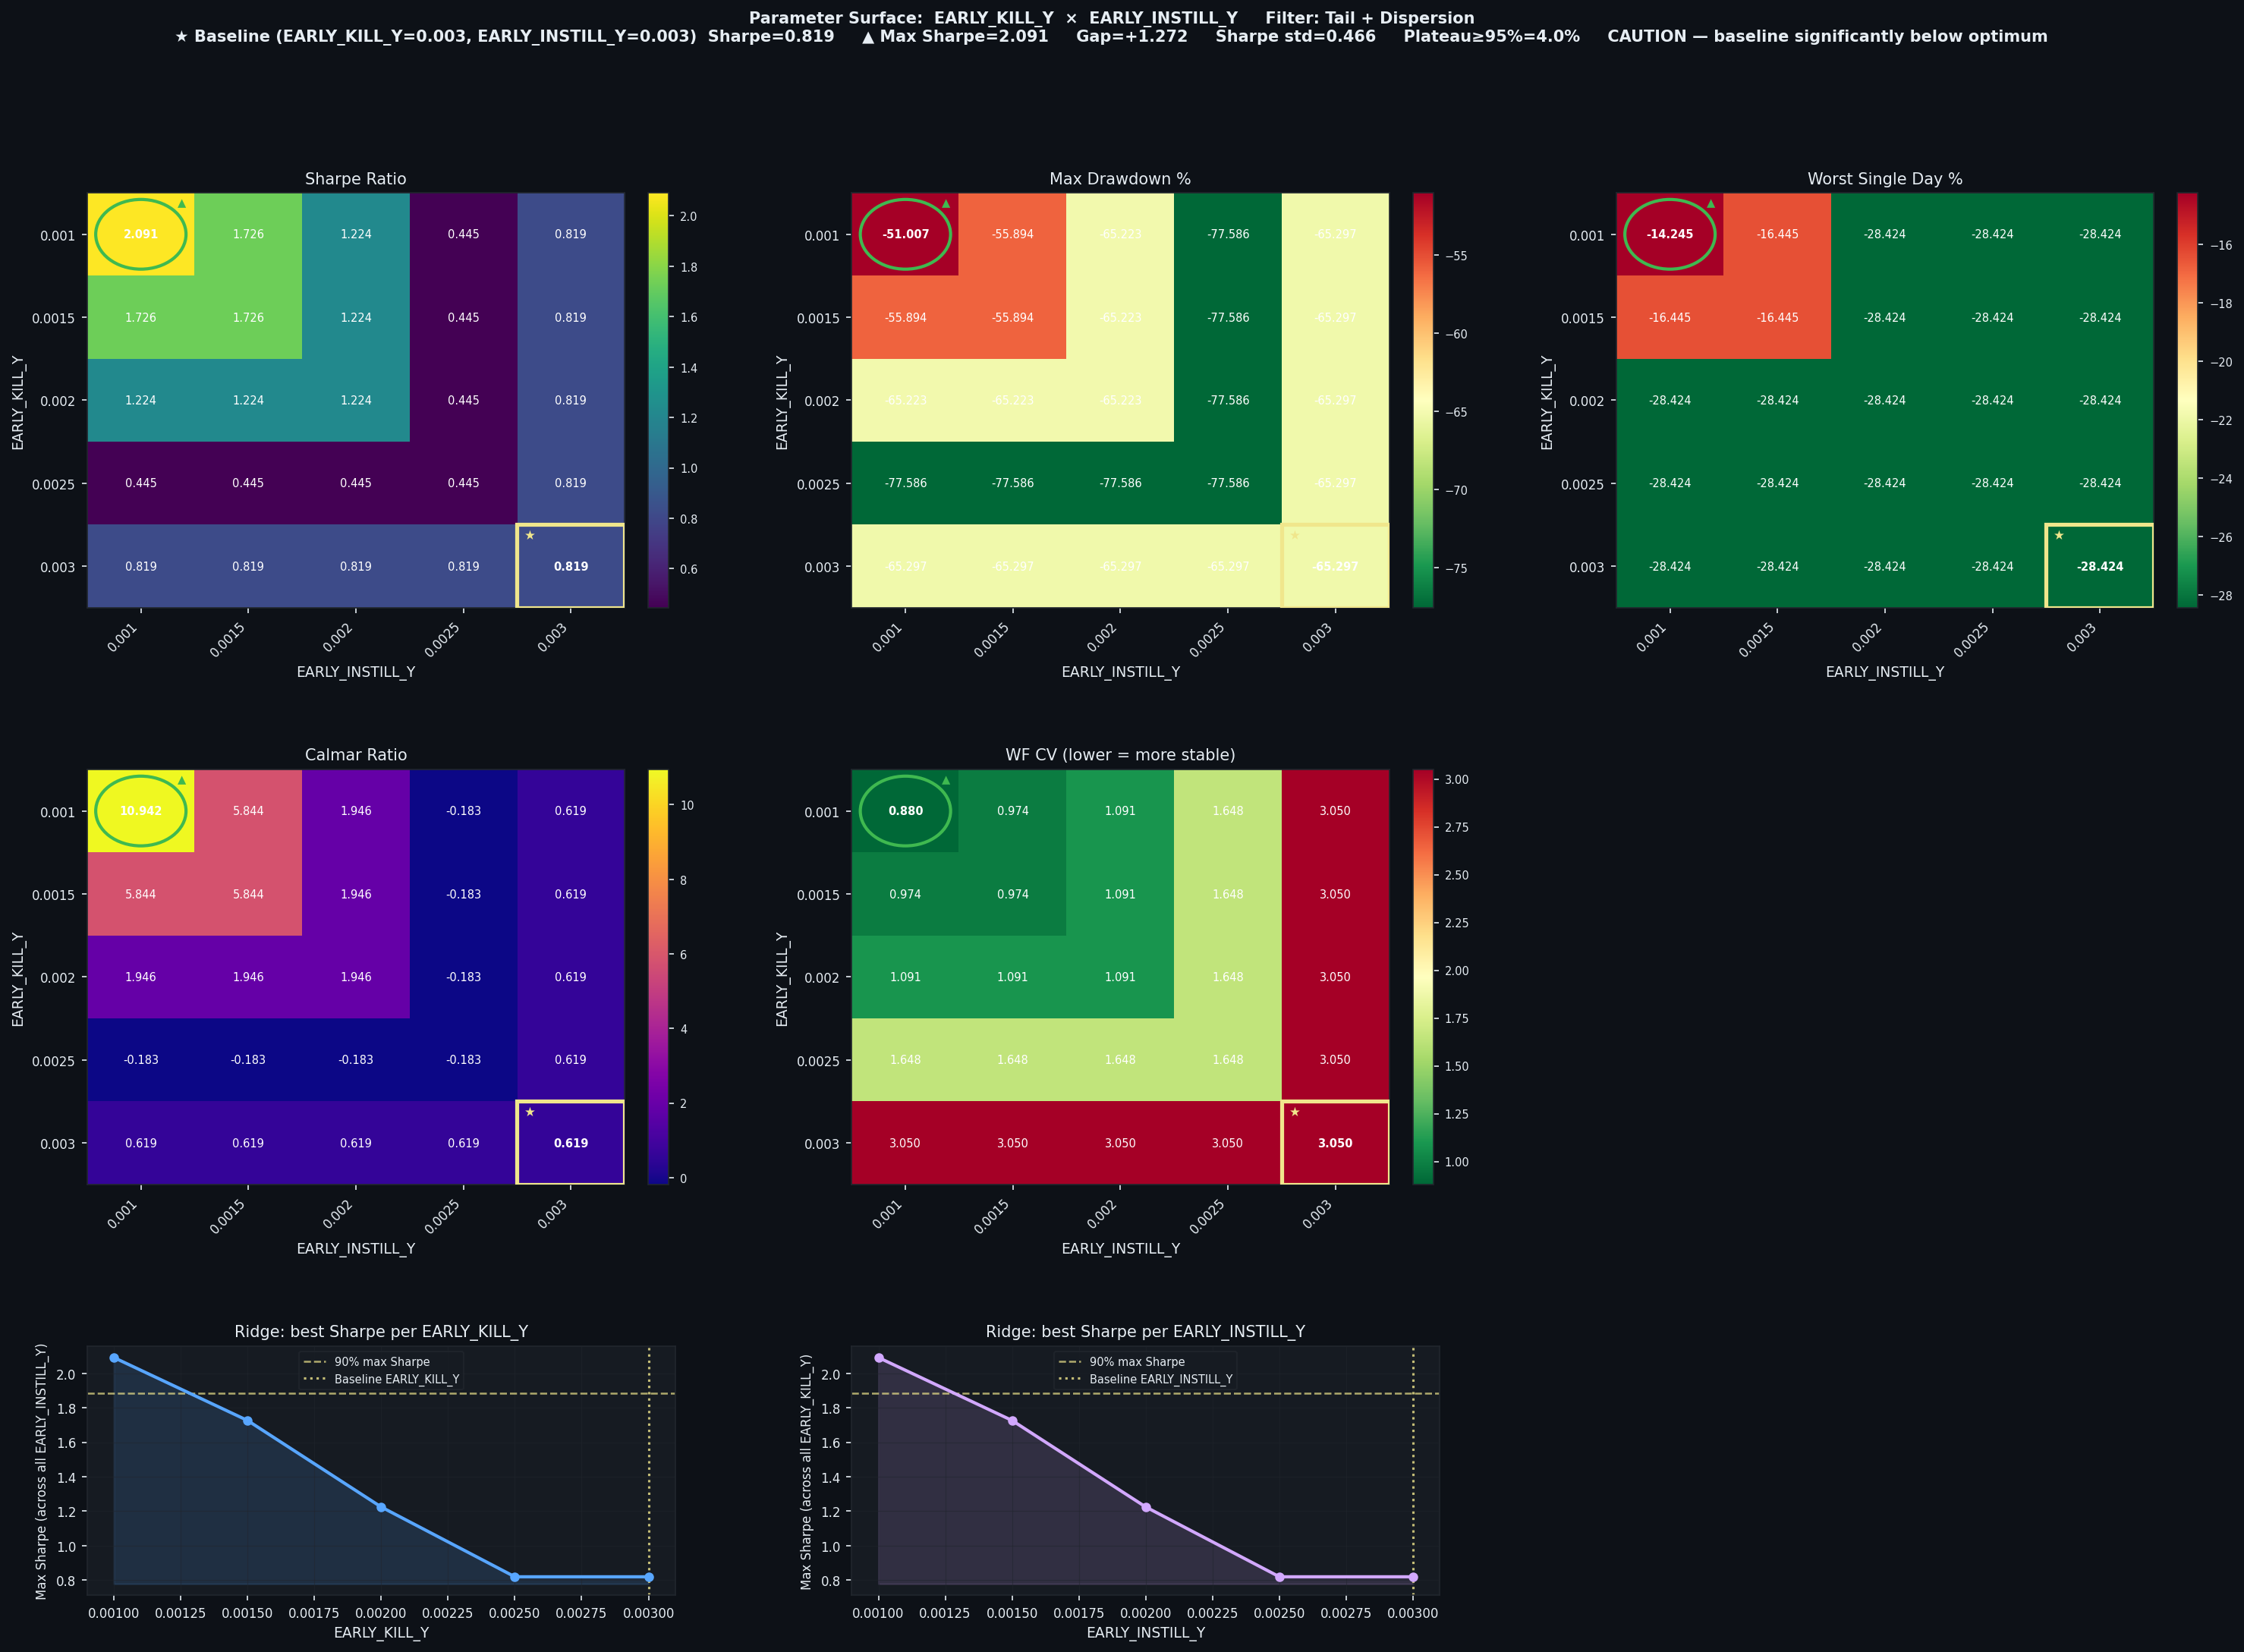

Data behind this chart, as committed beside it:
EARLY_KILL_Y, EARLY_INSTILL_Y, Sharpe, CAGR%, MaxDD%, Worst1D%, Calmar, WF_CV, baseline
0.001, 0.001, 2.091, 558.1, -51.01, -14.24, 10.94, 0.88, False
0.001, 0.0015, 1.726, 326.6, -55.89, -16.45, 5.844, 0.9742, False
0.001, 0.002, 1.224, 126.9, -65.22, -28.42, 1.946, 1.091, False
0.001, 0.0025, 0.4453, -14.21, -77.59, -28.42, -0.183, 1.648, False
0.001, 0.003, 0.8194, 40.42, -65.3, -28.42, 0.619, 3.05, False
0.0015, 0.001, 1.726, 326.6, -55.89, -16.45, 5.844, 0.9742, False
0.0015, 0.0015, 1.726, 326.6, -55.89, -16.45, 5.844, 0.9742, False
0.0015, 0.002, 1.224, 126.9, -65.22, -28.42, 1.946, 1.091, False
0.0015, 0.0025, 0.4453, -14.21, -77.59, -28.42, -0.183, 1.648, False
0.0015, 0.003, 0.8194, 40.42, -65.3, -28.42, 0.619, 3.05, False
0.002, 0.001, 1.224, 126.9, -65.22, -28.42, 1.946, 1.091, False
0.002, 0.0015, 1.224, 126.9, -65.22, -28.42, 1.946, 1.091, False
0.002, 0.002, 1.224, 126.9, -65.22, -28.42, 1.946, 1.091, False
0.002, 0.0025, 0.4453, -14.21, -77.59, -28.42, -0.183, 1.648, False
0.002, 0.003, 0.8194, 40.42, -65.3, -28.42, 0.619, 3.05, False
0.0025, 0.001, 0.4453, -14.21, -77.59, -28.42, -0.183, 1.648, False
0.0025, 0.0015, 0.4453, -14.21, -77.59, -28.42, -0.183, 1.648, False
0.0025, 0.002, 0.4453, -14.21, -77.59, -28.42, -0.183, 1.648, False
0.0025, 0.0025, 0.4453, -14.21, -77.59, -28.42, -0.183, 1.648, False
0.0025, 0.003, 0.8194, 40.42, -65.3, -28.42, 0.619, 3.05, False
0.003, 0.001, 0.8194, 40.42, -65.3, -28.42, 0.619, 3.05, False
0.003, 0.0015, 0.8194, 40.42, -65.3, -28.42, 0.619, 3.05, False
0.003, 0.002, 0.8194, 40.42, -65.3, -28.42, 0.619, 3.05, False
0.003, 0.0025, 0.8194, 40.42, -65.3, -28.42, 0.619, 3.05, False
0.003, 0.003, 0.8194, 40.42, -65.3, -28.42, 0.619, 3.05, True
